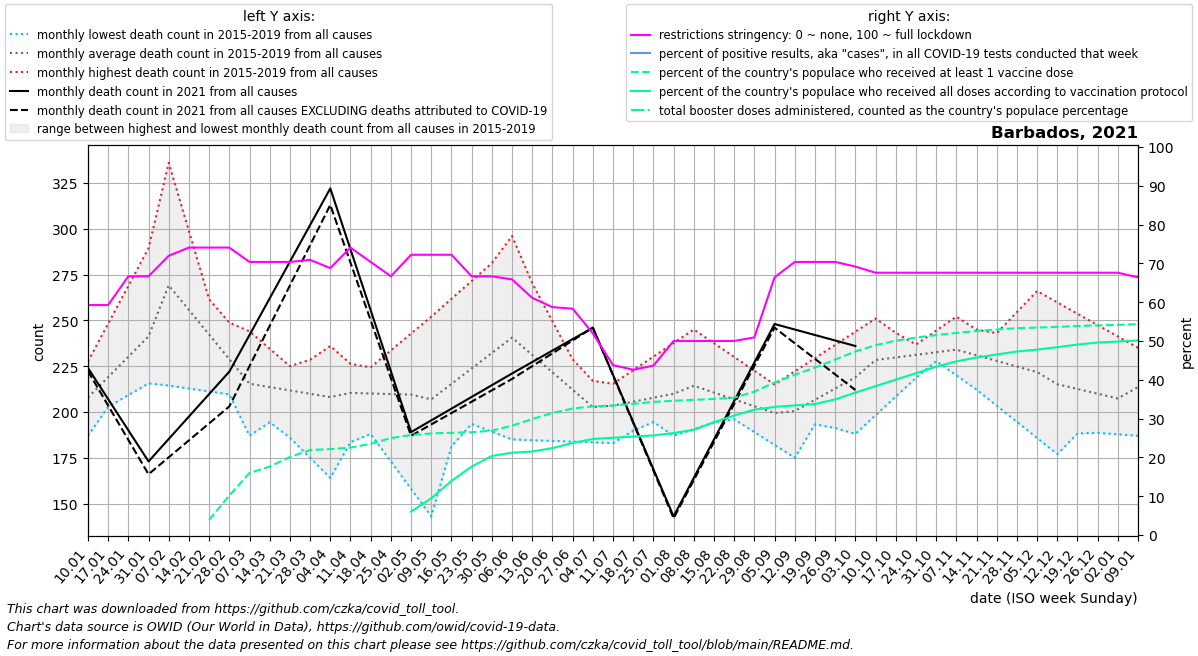

Values plotted in this chart, from the file beside it:
date, location, time_unit, time, deaths_2010_all_ages, deaths_2011_all_ages, deaths_2012_all_ages, deaths_2013_all_ages, deaths_2014_all_ages, deaths_2015_all_ages, deaths_2016_all_ages, deaths_2017_all_ages, deaths_2018_all_ages, deaths_2019_all_ages, deaths_2020_all_ages, deaths_2021_all_ages, deaths_2022_all_ages, new_deaths, new_cases_smoothed, new_tests_smoothed, positive_test_percent, stringency_index, people_vaccinated, people_fully_vaccinated
2021-01-10, Barbados, monthly, 1, , , , , , , 220.5, 227.6, 196.4, 187.0, 235.0, 224.0, , 1.75, 337.7, , , 59.26, , 
2021-01-17, Barbados, monthly, 2, , , , , , , 219.0, 248.2, 202.8, 206.0, 240.0, 207.0, , 3.5, 274.3, , , 59.26, , 
2021-01-24, Barbados, monthly, 3, , , , , , , 217.5, 268.8, 209.2, 225.0, 245.0, 190.0, , 5.25, 180.7, , , 66.67, , 
2021-01-31, Barbados, monthly, 4, , , , , , , 216.0, 289.4, 215.6, 244.0, 250.0, 173.0, , 7.0, 271.7, , , 66.67, , 
2021-02-07, Barbados, monthly, 5, , , , , , 336.0, 214.4, 310.0, 222.0, 263.0, 255.0, 185.2, , 10.0, 164.1, , , 71.96, , 
2021-02-14, Barbados, monthly, 6, , , , , , 298.8, 212.8, 284.0, 224.5, 258.2, 247.2, 197.5, , 13.0, 277, , , 74.07, , 
2021-02-21, Barbados, monthly, 7, , , , , , 261.5, 211.2, 258.0, 227.0, 253.5, 239.5, 209.8, , 16.0, 641.6, , , 74.07, 11225, 
2021-02-28, Barbados, monthly, 8, , , , , , 224.2, 209.6, 232.0, 229.5, 248.8, 231.8, 222.0, , 19.0, 390.3, , , 74.07, 29283, 
2021-03-07, Barbados, monthly, 9, , , , , , 187.0, 208.0, 206.0, 232.0, 244.0, 224.0, 242.0, , 17.0, 253.0, , , 70.37, 46049, 
2021-03-14, Barbados, monthly, 10, , , , , , 194.4, 197.0, 213.5, 228.5, 234.5, 228.0, 262.0, , 15.0, 172.4, , , 70.37, 50712, 
2021-03-21, Barbados, monthly, 11, , , , , , 201.8, 186.0, 221.0, 225.0, 225.0, 232.0, 282.0, , 13.0, 126.0, , , 70.37, 57865, 
2021-03-28, Barbados, monthly, 12, , , , , , 209.2, 175.0, 228.5, 221.5, 215.5, 236.0, 302.0, , 11.0, 98.57, , , 70.9, 63032, 
2021-04-04, Barbados, monthly, 13, , , , , , 216.6, 164.0, 236.0, 218.0, 206.0, 240.0, 322.0, , 9.0, 62.71, , , 68.78, 63730, 
2021-04-11, Barbados, monthly, 14, , , , , , 224.0, 183.5, 226.2, 203.0, 215.2, 244.0, 288.8, , 7.25, 47.72, , , 74.07, 64792, 
2021-04-18, Barbados, monthly, 15, , , , , , 218.5, 203.0, 216.5, 188.0, 224.4, 228.8, 255.5, , 5.5, 52.57, , , 70.37, 67670, 
2021-04-25, Barbados, monthly, 16, , , , , , 213.0, 222.5, 206.8, 173.0, 233.6, 213.5, 222.2, , 3.75, 50.57, , , 66.67, 71888, 
2021-05-02, Barbados, monthly, 17, , , , , , 207.5, 242.0, 197.0, 158.0, 242.8, 198.2, 189.0, , 2.0, 37.43, , , 72.22, 74167, 17284
2021-05-09, Barbados, monthly, 18, , , , , , 202.0, 241.4, 196.0, 143.0, 252.0, 183.0, 195.4, , 2.2, 72.71, , , 72.22, 75318, 27284
2021-05-16, Barbados, monthly, 19, , , , , , 197.8, 240.8, 195.0, 181.2, 261.8, 198.5, 201.8, , 2.4, 41.43, , , 72.22, 75785, 40102
2021-05-23, Barbados, monthly, 20, , , , , , 193.5, 240.2, 194.0, 219.5, 271.5, 214.0, 208.2, , 2.6, 22.29, , , 66.67, 76223, 50745
2021-05-30, Barbados, monthly, 21, , , , , , 189.2, 239.6, 193.0, 257.8, 281.2, 229.5, 214.6, , 2.8, 26, , , 66.67, 77361, 58614
2021-06-06, Barbados, monthly, 22, , , , , , 185.0, 239.0, 192.0, 296.0, 291.0, 245.0, 221.0, , 3.0, 18.57, , , 65.88, 81076, 61037
2021-06-13, Barbados, monthly, 23, , , , , , 184.6, 233.5, 197.0, 270.2, 270.2, 243.6, 227.2, , 2.25, 8.714, , , 61.11, 85971, 61933
2021-06-20, Barbados, monthly, 24, , , , , , 184.2, 228.0, 202.0, 244.5, 249.5, 242.2, 233.5, , 1.5, 5.999, , , 58.73, 90510, 64435
2021-06-27, Barbados, monthly, 25, , , , , , 183.8, 222.5, 207.0, 218.8, 228.8, 240.8, 239.8, , 0.75, 19.71, , , 58.33, 93796, 68282
2021-07-04, Barbados, monthly, 26, , , , , , 183.4, 217.0, 212.0, 193.0, 208.0, 239.4, 246.0, , 0.0, 22.14, , , 51.99, 95420, 71189
2021-07-11, Barbados, monthly, 27, , , , , , 183.0, 209.5, 210.6, 198.6, 215.4, 238.0, 220.2, , 0.25, 40.0, , , 43.78, 95961, 72119
2021-07-18, Barbados, monthly, 28, , , , , , 189.8, 202.0, 209.2, 204.2, 222.8, 235.8, 194.5, , 0.5, 103.7, , , 42.59, 97281, 73013
2021-07-25, Barbados, monthly, 29, , , , , , 196.5, 194.5, 207.8, 209.8, 230.2, 233.5, 168.8, , 0.75, 88.71, , , 43.65, 98702, 73891
2021-08-01, Barbados, monthly, 30, , , , , , 203.2, 187.0, 206.4, 215.4, 237.6, 231.2, 143.0, , 1.0, 60.14, , , 50.0, 99512, 75579
2021-08-08, Barbados, monthly, 31, , , , , , 210.0, 190.6, 205.0, 221.0, 245.0, 229.0, 164.0, , 1.2, 68.43, , , 50.0, 100232, 78019
2021-08-15, Barbados, monthly, 32, , , , , , 203.0, 194.2, 202.2, 216.0, 237.5, 229.8, 185.0, , 1.4, 62.71, , , 50.0, 100871, 83661
2021-08-22, Barbados, monthly, 33, , , , , , 196.0, 197.8, 199.5, 211.0, 230.0, 230.6, 206.0, , 1.6, 99.0, , , 50.0, 101902, 88617
2021-08-29, Barbados, monthly, 34, , , , , , 189.0, 201.4, 196.8, 206.0, 222.5, 231.4, 227.0, , 1.8, 168.6, , , 50.93, 106286, 92937
2021-09-05, Barbados, monthly, 35, , , , , , 182.0, 205.0, 194.0, 201.0, 215.0, 232.2, 248.0, , 2.0, 365.6, , , 66.4, 113111, 94980
2021-09-12, Barbados, monthly, 36, , , , , , 175.0, 208.5, 199.0, 197.8, 222.2, 233.0, 245.0, , 7.5, 524.1, , , 70.37, 118784, 96095
2021-09-19, Barbados, monthly, 37, , , , , , 193.2, 212.0, 204.0, 194.5, 229.4, 221.5, 242.0, , 13.0, 581.3, , , 70.37, 124120, 97088
2021-09-26, Barbados, monthly, 38, , , , , , 211.5, 215.5, 209.0, 191.2, 236.6, 210.0, 239.0, , 18.5, 834.3, , , 70.37, 130089, 100529
2021-10-03, Barbados, monthly, 39, , , , , , 229.8, 219.0, 214.0, 188.0, 243.8, 198.5, 236.0, , 24.0, 1279, , , 69.18, 136072, 105570
2021-10-10, Barbados, monthly, 40, , , , , , 248.0, 222.8, 221.6, 198.2, 251.0, 187.0, , , 37.75, 1729, , , 67.59, 140697, 110385
2021-10-17, Barbados, monthly, 41, , , , , , 241.2, 226.6, 229.2, 208.4, 243.2, 196.5, , , 51.5, 2009, , , 67.59, 144063, 115198
2021-10-24, Barbados, monthly, 42, , , , , , 234.5, 230.4, 236.8, 218.6, 235.5, 206.0, , , 65.25, 2209, , , 67.59, 146374, 119907
2021-10-31, Barbados, monthly, 43, , , , , , 227.8, 234.2, 244.4, 228.8, 227.8, 215.5, , , 79.0, 2440, , , 67.59, 148227, 124808
2021-11-07, Barbados, monthly, 44, , , , , , 221.0, 238.0, 252.0, 239.0, 220.0, 225.0, , , 78.4, 2390, , , 67.59, 149798, 128732
2021-11-14, Barbados, monthly, 45, , , , , , 212.2, 239.0, 245.0, 227.0, 231.5, 221.8, , , 77.8, 2127, , , 67.59, 151274, 131575
2021-11-21, Barbados, monthly, 46, , , , , , 203.4, 240.0, 238.0, 215.0, 243.0, 218.6, , , 77.2, 1867, , , 67.59, 152403, 133851
2021-11-28, Barbados, monthly, 47, , , , , , 194.6, 241.0, 231.0, 203.0, 254.5, 215.4, , , 76.6, 1372, , , 67.59, 153345, 136040
2021-12-05, Barbados, monthly, 48, , , , , , 185.8, 242.0, 224.0, 191.0, 266.0, 212.2, , , 76.0, 1125, , , 67.59, 153797, 137467
2021-12-12, Barbados, monthly, 49, , , , , , 177.0, 233.2, 215.5, 190.2, 259.8, 209.0, , , 64.75, 896.7, , , 67.59, 154324, 139258
2021-12-19, Barbados, monthly, 50, , , , , , 188.2, 224.5, 207.0, 189.4, 253.6, 217.0, , , 53.5, 524.7, , , 67.59, 154957, 141228
2021-12-26, Barbados, monthly, 51, , , , , , 199.5, 215.8, 198.5, 188.6, 247.4, 225.0, , , 42.25, 384.7, , , 67.59, 155448, 142692
2022-01-02, Barbados, monthly, 52, , , , , , 210.8, 207.0, 190.0, 187.8, 241.2, 233.0, , , 31.0, 892.9, , , 67.59, 155816, 143424
2022-01-09, Barbados, monthly, 1, , , , , , 222.0, 227.6, 196.4, 187.0, 235.0, 241.0, , , 28.8, 2244, , , 66.4, 156346, 144255
